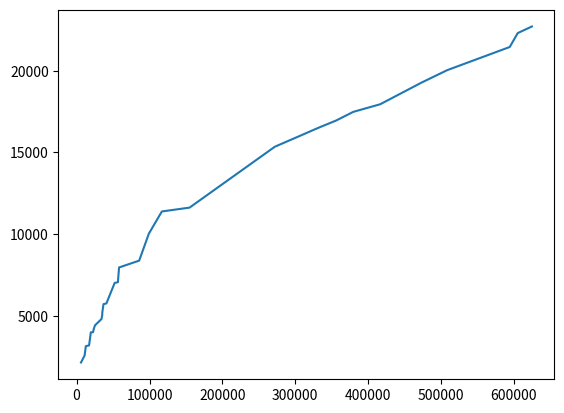

Reproduce this figure in Python.
import matplotlib.pyplot as plt
import math

class HeapsZipfLaws:
    def __init__(self, data_points):
        self.data_points = data_points

    def heaps_data_graph(self, data_points):
        tokens = data_points[1]
        terms = data_points[0]
        for i in range(len(terms) - 1, 1, -2):
            b = math.log(terms[i] - terms[i - 1]) / math.log(tokens[i] / tokens[i - 1])
            print(b)


import math
import matplotlib.pyplot as plt

terms = [2135, 2558, 3134, 3180, 3421, 3980, 3987, 4196, 4335, 4417, 4795, 5035, 5207, 5707, 5750, 7006, 7050, 7954,
         8371, 10022, 11382, 11619, 15346, 16006, 16500, 16951, 17482, 17948, 19272, 20035, 21454, 22305, 22710]
tokens = [6042, 10927, 12670, 17062, 17843, 19494, 22478, 23606, 24609, 25364, 34126, 35148.0, 35270, 36873, 40845,
          52210.0, 56642, 58252.0, 85822, 99097.0, 116940.0, 154977, 271917.0, 306043.0, 331407.0, 356016.0, 379622.0,
          416495.0, 473137.0, 508407.0, 594229.0, 605156.0, 624650.0]

b = 0
count = 0
for i in range(len(terms) - 1, 1, -2):
    count += 1
    pot_b = math.log(terms[i] / terms[i - 1]) / math.log(tokens[i] / tokens[i - 1])
    if pot_b < 1.5:
        b += pot_b

print(b / count)
plt.plot(tokens, terms)
plt.show()